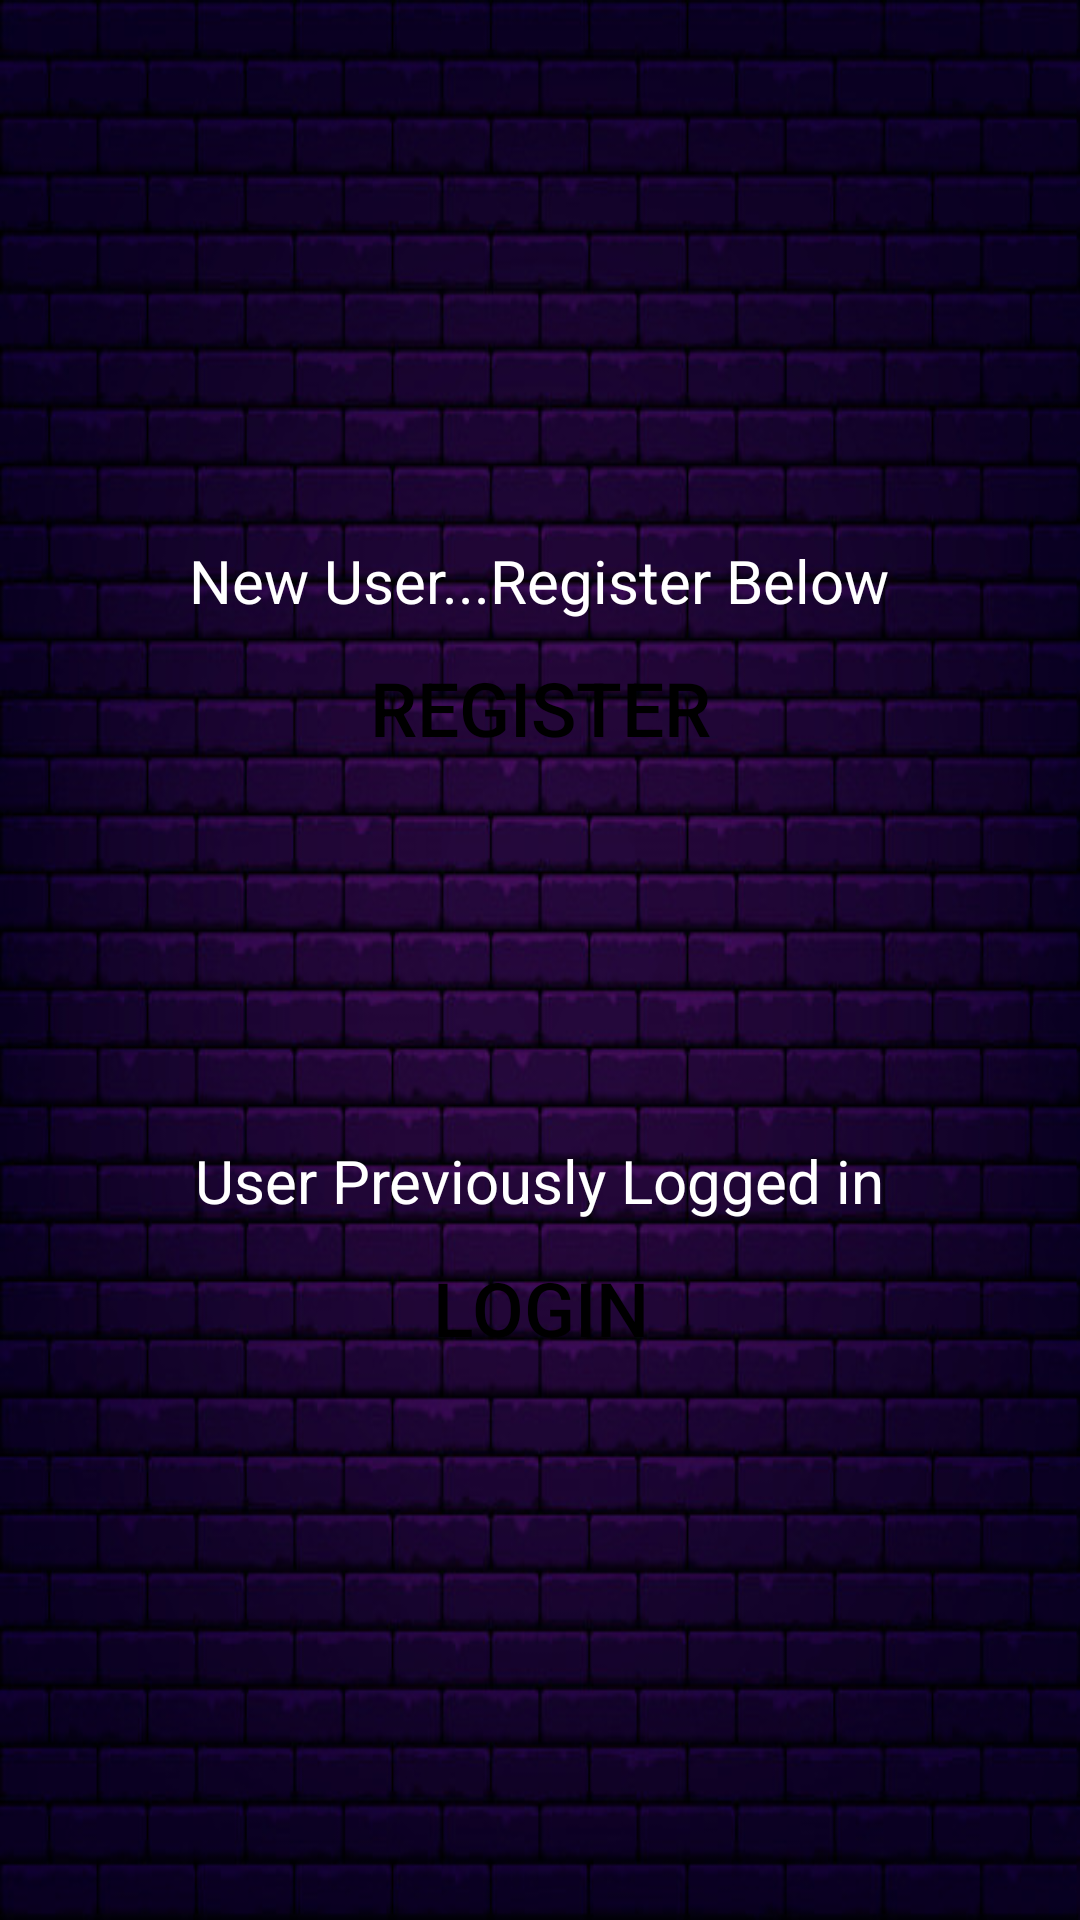

Write the Android layout XML for this screen, with the resource values it uses.
<!-- AndroidManifest.xml: application theme AppTheme.NoActionBar -->
<!-- res/layout/activity_first.xml -->
<?xml version="1.0" encoding="utf-8"?>
<RelativeLayout xmlns:android="http://schemas.android.com/apk/res/android"
    xmlns:app="http://schemas.android.com/apk/res-auto"
    xmlns:tools="http://schemas.android.com/tools"
    android:layout_width="match_parent"
    android:layout_height="match_parent"
    tools:context=".firstactivity"
    android:orientation="vertical"
    android:background="@drawable/background3">

    <RelativeLayout
        android:layout_width="wrap_content"
        android:layout_height="wrap_content"
        android:layout_centerInParent="true">

        <TextView
            android:id="@+id/tv_register"
            android:layout_width="wrap_content"
            android:layout_height="wrap_content"
            android:textColor="@color/white"
            android:layout_centerHorizontal="true"
            android:textSize="20dp"
            android:text="New User...Register Below"/>

        <Button
            android:id="@+id/btn_register"
            android:layout_below="@id/tv_register"
            android:layout_width="250dp"
            android:layout_height="wrap_content"
            android:text="Register"
            android:textSize="25dp"
            android:elevation="10dp"
            android:layout_marginTop="5dp"
            android:textColor="@color/black"
            android:layout_centerHorizontal="true"
            android:background="@drawable/buttonshape"
            />

        <TextView
            android:id="@+id/tv_login"
            android:layout_below="@id/btn_register"
            android:layout_width="wrap_content"
            android:layout_height="wrap_content"
            android:layout_marginTop="120dp"
            android:textColor="@color/white"
            android:layout_centerHorizontal="true"
            android:text="User Previously Logged in"
            android:textSize="20dp"/>
        <Button
            android:id="@+id/btn_login"
            android:layout_below="@id/tv_login"
            android:layout_width="250dp"
            android:layout_height="wrap_content"
            android:text="Login"
            android:textSize="25dp"
            android:textColor="@color/black"
            android:layout_centerHorizontal="true"
            android:layout_marginTop="5dp"
            android:background="@drawable/buttonshape"
            />

    </RelativeLayout>

</RelativeLayout>
<!-- resources referenced by this layout -->
<resources>
  <color name="black">#000000</color>
  <color name="white">#FFFFFF</color>
  <!-- drawable background3: jpg bitmap (drawable, 87007 bytes) -->
  <style name="AppTheme.NoActionBar">
          <item name="windowNoTitle">true</item>
          <item name="windowActionBar">false</item>
      </style>
</resources>
